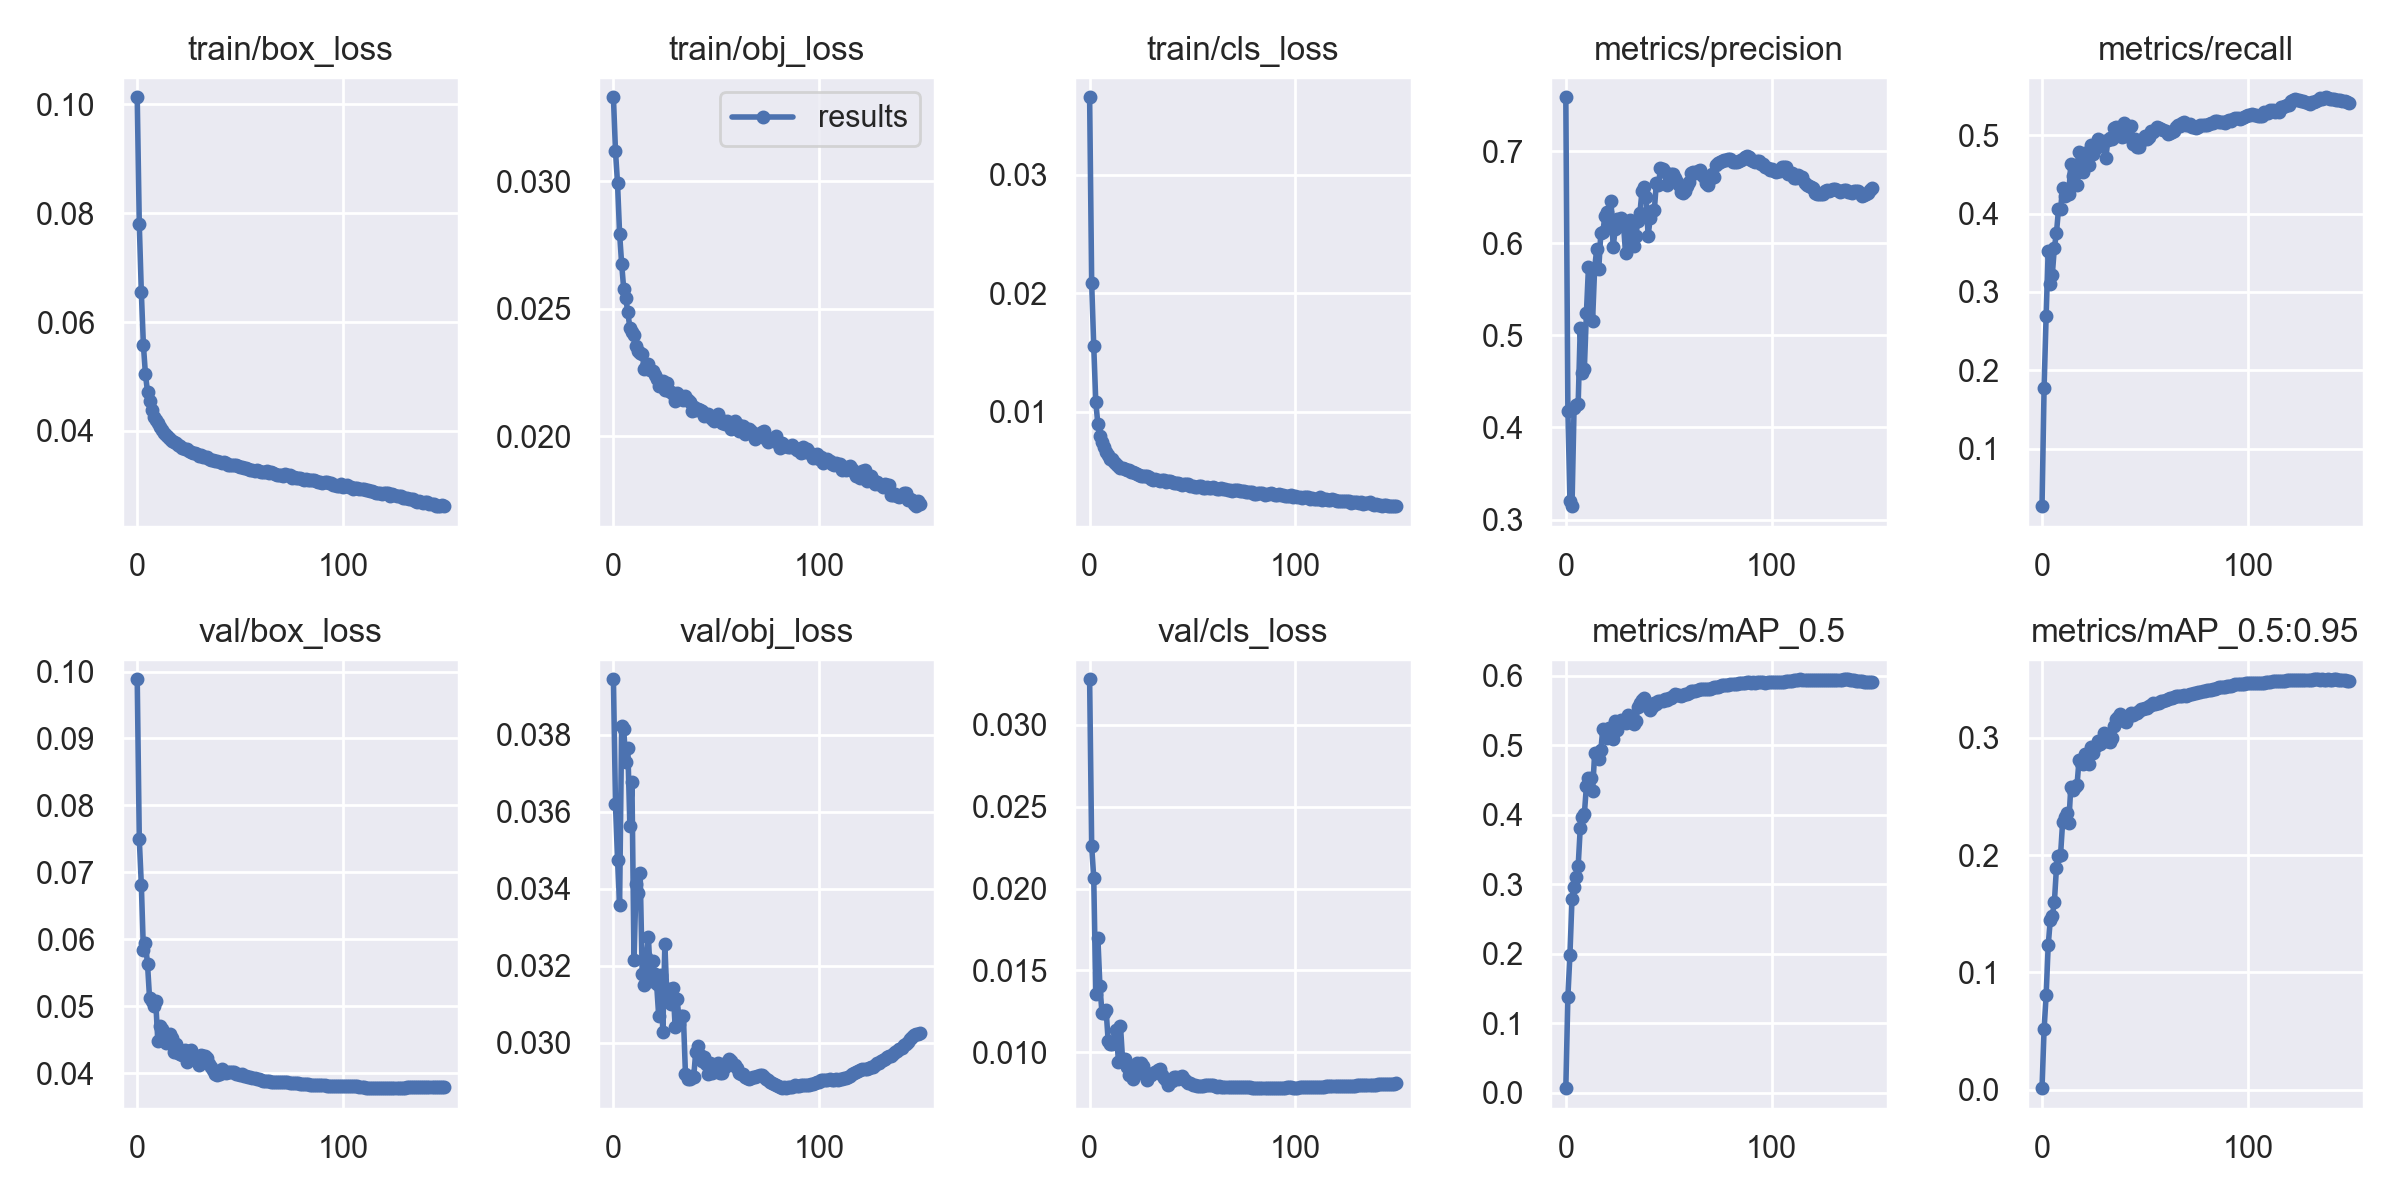

The table this chart was drawn from, first rows:
epoch, train/box_loss, train/obj_loss, train/cls_loss, metrics/precision, metrics/recall, metrics/mAP_0.5, metrics/mAP_0.5:0.95, val/box_loss, val/obj_loss, val/cls_loss, x/lr0, x/lr1, x/lr2
0, 0.1013, 0.03329, 0.03656, 0.7585, 0.02658, 0.006861, 0.001366, 0.09884, 0.03944, 0.03278, 0.07006, 0.003327, 0.003327
1, 0.07796, 0.03119, 0.02084, 0.4184, 0.1773, 0.1384, 0.05142, 0.07495, 0.03619, 0.02257, 0.04001, 0.006616, 0.006616
2, 0.06544, 0.02992, 0.01556, 0.3199, 0.2698, 0.1989, 0.0806, 0.06811, 0.03476, 0.02067, 0.009924, 0.009862, 0.009862
3, 0.05581, 0.02795, 0.01079, 0.3145, 0.3528, 0.2789, 0.1231, 0.05838, 0.03359, 0.01356, 0.009802, 0.009802, 0.009802
4, 0.05037, 0.02677, 0.008989, 0.4207, 0.3106, 0.2955, 0.1443, 0.05939, 0.03823, 0.017, 0.009802, 0.009802, 0.009802
5, 0.04718, 0.02578, 0.007992, 0.424, 0.3221, 0.3113, 0.1484, 0.05631, 0.03814, 0.01405, 0.009736, 0.009736, 0.009736
6, 0.04552, 0.02542, 0.007438, 0.4256, 0.3568, 0.3264, 0.1599, 0.05116, 0.0373, 0.01242, 0.00967, 0.00967, 0.00967
7, 0.0439, 0.02486, 0.007056, 0.5074, 0.3747, 0.3806, 0.1889, 0.05083, 0.03765, 0.01238, 0.009604, 0.009604, 0.009604
8, 0.04262, 0.02425, 0.006631, 0.4591, 0.4054, 0.3969, 0.1996, 0.04999, 0.03562, 0.0126, 0.009538, 0.009538, 0.009538
9, 0.04198, 0.02407, 0.006321, 0.4635, 0.4055, 0.401, 0.2, 0.05071, 0.03676, 0.01072, 0.009472, 0.009472, 0.009472
10, 0.04137, 0.02396, 0.006042, 0.5238, 0.4323, 0.4413, 0.2279, 0.0448, 0.03216, 0.0105, 0.009406, 0.009406, 0.009406
11, 0.0407, 0.02356, 0.006042, 0.5742, 0.4225, 0.4532, 0.2325, 0.04698, 0.03412, 0.01048, 0.00934, 0.00934, 0.00934
12, 0.04009, 0.02335, 0.005773, 0.5724, 0.4266, 0.4532, 0.236, 0.04657, 0.0339, 0.01068, 0.009274, 0.009274, 0.009274
13, 0.03957, 0.02327, 0.005599, 0.5157, 0.4253, 0.4341, 0.2276, 0.04561, 0.03441, 0.01138, 0.009208, 0.009208, 0.009208
14, 0.0393, 0.02321, 0.005431, 0.5724, 0.4638, 0.4884, 0.2585, 0.0445, 0.03178, 0.009403, 0.009142, 0.009142, 0.009142
15, 0.03888, 0.02264, 0.005281, 0.5937, 0.4481, 0.4856, 0.2558, 0.04484, 0.03151, 0.0116, 0.009076, 0.009076, 0.009076
16, 0.03842, 0.02274, 0.005253, 0.5715, 0.4506, 0.4809, 0.2578, 0.04588, 0.03224, 0.009585, 0.00901, 0.00901, 0.00901
17, 0.03818, 0.02285, 0.005204, 0.6108, 0.437, 0.4927, 0.2596, 0.04519, 0.03275, 0.009576, 0.008944, 0.008944, 0.008944
18, 0.03804, 0.02261, 0.005089, 0.6122, 0.4781, 0.524, 0.2813, 0.0432, 0.03161, 0.009107, 0.008878, 0.008878, 0.008878
19, 0.03778, 0.02255, 0.005054, 0.6299, 0.4674, 0.5201, 0.2787, 0.04432, 0.03211, 0.008639, 0.008812, 0.008812, 0.008812
20, 0.03747, 0.0224, 0.004903, 0.6336, 0.4533, 0.5102, 0.2773, 0.04302, 0.03179, 0.008859, 0.008746, 0.008746, 0.008746
21, 0.03722, 0.02224, 0.004926, 0.6207, 0.4768, 0.5251, 0.2866, 0.04289, 0.03152, 0.00836, 0.00868, 0.00868, 0.00868
22, 0.03689, 0.02196, 0.004799, 0.6462, 0.4685, 0.5248, 0.2844, 0.04275, 0.0307, 0.009112, 0.008614, 0.008614, 0.008614
23, 0.0366, 0.02197, 0.004712, 0.5954, 0.4617, 0.5091, 0.2774, 0.04351, 0.03175, 0.009359, 0.008548, 0.008548, 0.008548
24, 0.0367, 0.02218, 0.00466, 0.6159, 0.4873, 0.5356, 0.2925, 0.04162, 0.03029, 0.008747, 0.008482, 0.008482, 0.008482
25, 0.03635, 0.02182, 0.00461, 0.6262, 0.476, 0.522, 0.2869, 0.04328, 0.03256, 0.009344, 0.008416, 0.008416, 0.008416
26, 0.03608, 0.02208, 0.004597, 0.6189, 0.4839, 0.5339, 0.293, 0.0434, 0.03116, 0.009152, 0.00835, 0.00835, 0.00835
27, 0.036, 0.02177, 0.004541, 0.6271, 0.4955, 0.5369, 0.2975, 0.04221, 0.03139, 0.008663, 0.008284, 0.008284, 0.008284
28, 0.03593, 0.02175, 0.004549, 0.6213, 0.4858, 0.5337, 0.2946, 0.04193, 0.03101, 0.008331, 0.008218, 0.008218, 0.008218
29, 0.03577, 0.02166, 0.004462, 0.5897, 0.492, 0.5315, 0.2985, 0.04175, 0.03142, 0.008637, 0.008152, 0.008152, 0.008152
30, 0.03544, 0.02139, 0.004314, 0.6156, 0.4931, 0.5435, 0.3042, 0.04123, 0.03041, 0.008593, 0.008086, 0.008086, 0.008086
31, 0.03556, 0.02168, 0.004278, 0.6252, 0.4704, 0.5331, 0.2974, 0.04263, 0.03114, 0.008725, 0.00802, 0.00802, 0.00802
32, 0.03527, 0.02159, 0.004357, 0.6008, 0.4943, 0.5329, 0.2976, 0.0426, 0.0305, 0.008804, 0.007954, 0.007954, 0.007954
33, 0.03522, 0.02159, 0.004245, 0.5974, 0.4965, 0.531, 0.2964, 0.04254, 0.03071, 0.008922, 0.007888, 0.007888, 0.007888
34, 0.03513, 0.02142, 0.004193, 0.6074, 0.4958, 0.5343, 0.3, 0.04232, 0.03069, 0.008985, 0.007822, 0.007822, 0.007822
35, 0.03488, 0.02158, 0.004246, 0.6244, 0.5093, 0.5548, 0.3101, 0.04137, 0.0292, 0.008618, 0.007756, 0.007756, 0.007756
36, 0.03458, 0.02141, 0.004254, 0.6328, 0.5105, 0.561, 0.3157, 0.04096, 0.02906, 0.00846, 0.00769, 0.00769, 0.00769
37, 0.03462, 0.02134, 0.004035, 0.6563, 0.5019, 0.5653, 0.3179, 0.04042, 0.02908, 0.008308, 0.007624, 0.007624, 0.007624
38, 0.03448, 0.02099, 0.004174, 0.6615, 0.5069, 0.5677, 0.3206, 0.03984, 0.02915, 0.008021, 0.007558, 0.007558, 0.007558
39, 0.03453, 0.02116, 0.004129, 0.6499, 0.4984, 0.5609, 0.3169, 0.03974, 0.02911, 0.008225, 0.007492, 0.007492, 0.007492
40, 0.03425, 0.02103, 0.004052, 0.6078, 0.5152, 0.5546, 0.3142, 0.03994, 0.02977, 0.008265, 0.007426, 0.007426, 0.007426
41, 0.03415, 0.02106, 0.004002, 0.6275, 0.4987, 0.5515, 0.3139, 0.04067, 0.02993, 0.008506, 0.00736, 0.00736, 0.00736
42, 0.03434, 0.02105, 0.003981, 0.6355, 0.4999, 0.5554, 0.3177, 0.0402, 0.02969, 0.00852, 0.007294, 0.007294, 0.007294
43, 0.03409, 0.02098, 0.003954, 0.6361, 0.5118, 0.5604, 0.321, 0.04007, 0.02954, 0.00839, 0.007228, 0.007228, 0.007228
44, 0.03378, 0.02082, 0.00394, 0.6655, 0.4883, 0.5591, 0.3199, 0.04017, 0.02965, 0.008466, 0.007162, 0.007162, 0.007162
45, 0.03367, 0.02083, 0.003849, 0.6631, 0.4948, 0.5635, 0.3215, 0.04011, 0.02944, 0.008532, 0.007096, 0.007096, 0.007096
46, 0.03366, 0.02086, 0.003864, 0.682, 0.4849, 0.5644, 0.3213, 0.04015, 0.0292, 0.008372, 0.00703, 0.00703, 0.00703
47, 0.03375, 0.02076, 0.003878, 0.6808, 0.4848, 0.5639, 0.3227, 0.04012, 0.02947, 0.008249, 0.006964, 0.006964, 0.006964
48, 0.03375, 0.02067, 0.003862, 0.6768, 0.4924, 0.5662, 0.3246, 0.03983, 0.02922, 0.008115, 0.006898, 0.006898, 0.006898
49, 0.03354, 0.02059, 0.003713, 0.6629, 0.4947, 0.5657, 0.3244, 0.03984, 0.02926, 0.008101, 0.006832, 0.006832, 0.006832
50, 0.03341, 0.02074, 0.003718, 0.6667, 0.4987, 0.5675, 0.3257, 0.03974, 0.02935, 0.008025, 0.006766, 0.006766, 0.006766
51, 0.03338, 0.02088, 0.00368, 0.6753, 0.4949, 0.5683, 0.3251, 0.03989, 0.02947, 0.008021, 0.0067, 0.0067, 0.0067
52, 0.0332, 0.0207, 0.003658, 0.6751, 0.4983, 0.5712, 0.3274, 0.03962, 0.02923, 0.007962, 0.006634, 0.006634, 0.006634
53, 0.03319, 0.02054, 0.003746, 0.6704, 0.5053, 0.5732, 0.3283, 0.03954, 0.02921, 0.007919, 0.006568, 0.006568, 0.006568
54, 0.03298, 0.02047, 0.003715, 0.6668, 0.5045, 0.573, 0.3296, 0.03937, 0.02939, 0.007932, 0.006502, 0.006502, 0.006502
55, 0.03289, 0.02061, 0.003605, 0.663, 0.5064, 0.5725, 0.3292, 0.03939, 0.02951, 0.007948, 0.006436, 0.006436, 0.006436
56, 0.03288, 0.02048, 0.003602, 0.6558, 0.5109, 0.5716, 0.3293, 0.03932, 0.02957, 0.008009, 0.00637, 0.00637, 0.00637
57, 0.0327, 0.02027, 0.003612, 0.6548, 0.5087, 0.5725, 0.3299, 0.03925, 0.02953, 0.008022, 0.006304, 0.006304, 0.006304
58, 0.03279, 0.02033, 0.003542, 0.6572, 0.5082, 0.5739, 0.3315, 0.03912, 0.02943, 0.007989, 0.006238, 0.006238, 0.006238
59, 0.03272, 0.02059, 0.003557, 0.6621, 0.507, 0.5745, 0.3316, 0.03906, 0.02942, 0.007997, 0.006172, 0.006172, 0.006172
... 90 more rows
